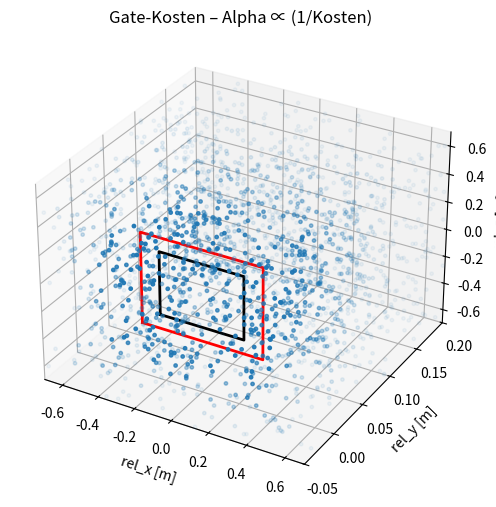

Python code for this plot:
import numpy as np
import matplotlib.pyplot as plt
from mpl_toolkits.mplot3d import Axes3D  # noqa: F401
from matplotlib import colors as mcolors



def gate_cost(rel_x, rel_y, rel_z, border=0.225):
    y_weight = np.exp(-100 * ((rel_y / 1.0) ** 2))
    # x_borderdist_cost = np.exp(-150 * (((np.abs(rel_x) - border - 0.05) / 2.0) ** 2))
    # z_borderdist_cost = np.exp(-150 * (((np.abs(rel_z) - border - 0.05) / 2.0) ** 2))

    # border_cost = np.maximum(x_borderdist_cost, z_borderdist_cost)

    # border_cost = x_borderdist_cost + z_borderdist_cost

    rel = np.maximum(np.abs(rel_x), np.abs(rel_z))
    border_cost = np.exp(-150 * (((rel - border - 0.05) / 2.0) ** 2))

    return y_weight * border_cost




def random_points(num_samples, x_range, y_range, z_range):
    """Erzeugt Punkte in jeweils eigenem Intervall für x, y, z."""
    x = np.random.uniform(*x_range, size=num_samples)
    y = np.random.uniform(*y_range, size=num_samples)
    z = np.random.uniform(*z_range, size=num_samples)
    return np.column_stack((x, y, z))




def regular_grid_points(n_per_axis: int, x_range: tuple[float, float], y_range: tuple[float, float], z_range: tuple[float, float]) -> np.ndarray:
    xs = np.linspace(*x_range, n_per_axis)
    ys = np.linspace(*y_range, n_per_axis)
    zs = np.linspace(*z_range, n_per_axis)
    X, Y, Z = np.meshgrid(xs, ys, zs, indexing="ij")
    return np.column_stack((X.ravel(), Y.ravel(), Z.ravel()))




def square_corners(b):
    return np.array(
        [
            [-b, 0.0, -b],
            [b, 0.0, -b],
            [b, 0.0, b],
            [-b, 0.0, b],
            [-b, 0.0, -b],
        ]
    )




def plot_gate_cost_alpha_gate(
    num_samples=None,
    n_per_axis=None,
    border=0.225,
    x_range=(-0.7, 0.7),
    y_range=(-0.5, 0.25),
    z_range=(-0.7, 0.7),
):
    # Zufällige Punkte in einem Würfel
    if num_samples is not None and n_per_axis is not None:
        print("Warnung: Es wurden sowohl num_samples als auch n_per_axis angegeben - Verwende Gitter.")
        num_samples = None

    if num_samples is not None:
        pts = random_points(num_samples, x_range, y_range, z_range)
    if n_per_axis is not None:
        pts = regular_grid_points(n_per_axis, x_range, y_range, z_range)

    if num_samples is None and n_per_axis is None:
        raise ValueError("Entweder num_samples oder n_per_axis muss angegeben werden.")
    
    cost = gate_cost(pts[:, 0], pts[:, 1], pts[:, 2], border + 0.05)

    # Normiere Kosten 0…1 und berechne Alpha: hohe Kosten -> geringe Alpha
    cost_norm = (cost - cost.min()) / (cost.max() - cost.min() + 1e-9)
    alpha = 1 - 0.95 * (1-cost_norm)  # 0.05…1.0

    # Erzeuge RGBA‑Farben (konstantes Blau)
    base_rgb = np.array(mcolors.to_rgba("tab:blue"))[:3]
    colors = np.hstack([np.tile(base_rgb, (pts.shape[0], 1)), alpha[:, None]])

    fig = plt.figure(figsize=(7, 6))
    ax = fig.add_subplot(projection="3d")
    ax.scatter(pts[:, 0], pts[:, 1], pts[:, 2], c=colors, s=6, depthshade=False)


    # ─ Gate‑Rahmen einzeichnen (Quadrat im x‑z, y=0) ─
    gate = square_corners(border)
    conners_au = square_corners(border + 0.1)
    ax.plot(gate[:, 0], gate[:, 1], gate[:, 2], lw=2.0, color="black")
    ax.plot(conners_au[:, 0], conners_au[:, 1], conners_au[:, 2], lw=2.0, color="red")
    

    ax.set_xlabel("rel_x [m]")
    ax.set_ylabel("rel_y [m]")
    ax.set_zlabel("rel_z [m]")
    ax.set_title("Gate‑Kosten – Alpha ∝ (1/Kosten)")
    ax.set_xlim(x_range)
    ax.set_ylim(y_range)
    ax.set_zlim(z_range)

    # Dezente Gitterlinien
    ax.grid(True, alpha=0.2, linestyle='--')
    plt.show()




# Beispiel‑Aufruf mit individuellen Grenzen
plot_gate_cost_alpha_gate(
    num_samples=2000,
    n_per_axis=None,
    border=0.225,
    x_range=(-0.7, 0.7),
    y_range=(-0.05, 0.2),
    z_range=(-0.7, 0.7),
)



